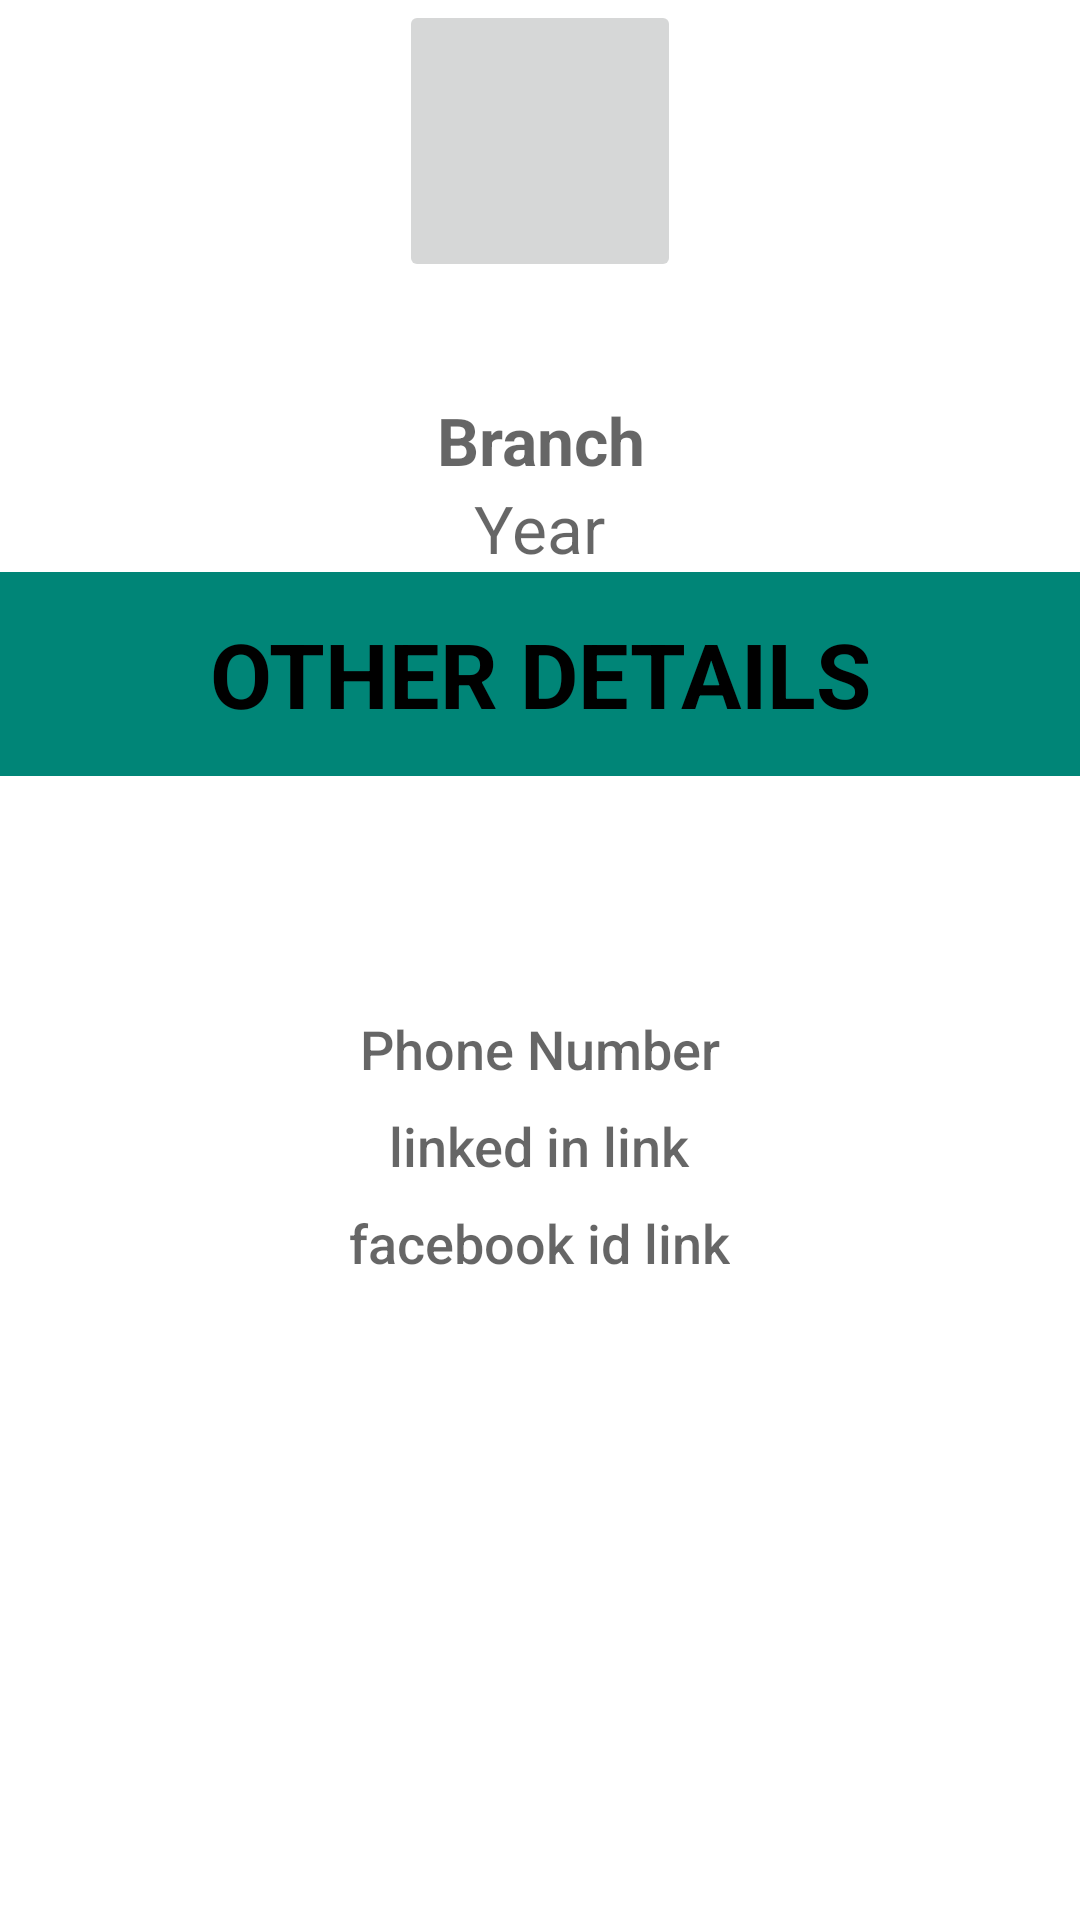

This screen was rendered from an Android layout file. Write that file and the resources it references.
<!-- AndroidManifest.xml: application theme AppTheme -->
<!-- res/layout/fragment_profile_others.xml -->
<?xml version="1.0" encoding="utf-8"?>
<LinearLayout xmlns:android="http://schemas.android.com/apk/res/android"
              xmlns:tools="http://schemas.android.com/tools"
              xmlns:app="http://schemas.android.com/apk/res-auto"
              android:layout_width="match_parent" android:layout_height="match_parent"
              tools:context=".views.ProfileOthers" android:orientation="vertical">

    <ImageButton
            app:srcCompat="@drawable/ic_baseline_person_24px"
            android:layout_width="94dp"
            android:layout_height="94dp" android:id="@+id/p_img"
            android:layout_gravity="center_horizontal"/>
    ]
    <TextView
            android:layout_width="match_parent"
            android:layout_height="38dp" android:id="@+id/text_name_p"
            android:layout_gravity="center"
            android:textSize="30sp" android:textStyle="bold"
            android:textAlignment="center"
            android:textAppearance="@style/TextAppearance.AppCompat.Button"
            android:textAllCaps="true"/>

    <TextView
            android:layout_gravity="center_horizontal"
            android:layout_width="wrap_content"
            android:layout_height="wrap_content" android:id="@+id/text_branch_p"
            android:gravity="center_horizontal"
            android:textSize="22sp" android:textStyle="bold"
            android:textAlignment="center" android:hint="Branch"
            android:textAllCaps="true"/>

    <TextView
            android:layout_width="wrap_content"
            android:layout_height="wrap_content" android:id="@+id/text_year_p"
            android:layout_gravity="center"
            android:textSize="22sp"
            android:textAlignment="center" android:hint="Year" android:singleLine="false"
            android:textAllCaps="false"/>

    <TextView
            android:text="Other Details"
            android:layout_width="match_parent"
            android:layout_height="68dp" android:id="@+id/textView" android:textStyle="bold" android:textSize="30sp"
            android:textAlignment="center" android:textColor="@android:color/black"
            android:textAllCaps="true" android:background="@color/colorPrimary" android:gravity="center_vertical"/>
    <TextView android:layout_width="wrap_content" android:layout_height="wrap_content"
              android:layout_gravity="center_horizontal"
              android:id="@+id/text_username_p"
              android:textAppearance="@style/TextAppearance.AppCompat.Button"
              android:textAlignment="center" android:textSize="22sp"
              android:gravity="center_horizontal"
              android:padding="4dp"
              android:textAllCaps="false"/>
    <TextView android:layout_width="wrap_content" android:layout_height="wrap_content"
              android:layout_gravity="center_horizontal"
              android:padding="4dp"
              android:id="@+id/text_email_p"
              android:textAppearance="@style/TextAppearance.AppCompat.Button"
              android:textAlignment="center" android:textSize="22sp"
              android:gravity="center_horizontal"
              android:textAllCaps="false"/>

    <TextView android:layout_width="wrap_content" android:layout_height="wrap_content"
              android:id="@+id/text_number_p"
              android:textAppearance="@style/TextAppearance.AppCompat.Button"
              android:textAlignment="center" android:textSize="18sp"
              android:padding="4dp"
              android:layout_gravity="center_horizontal"
              android:hint="Phone Number" android:textAllCaps="false"/>

    <TextView android:layout_width="wrap_content" android:layout_height="wrap_content"
              android:id="@+id/text_linkedin_p"
              android:textAppearance="@style/TextAppearance.AppCompat.Button"
              android:layout_gravity="center_horizontal"
              android:padding="4dp"
              android:textSize="18sp"
              android:textAlignment="center" android:hint="linked in link"
              android:textAllCaps="false"/>

    <TextView android:layout_width="wrap_content" android:layout_height="wrap_content"
              android:id="@+id/text_fb_p"
              android:textAppearance="@style/TextAppearance.AppCompat.Button"
              android:textSize="18sp"
              android:textAlignment="center"
              android:padding="4dp"
              android:layout_gravity="center_horizontal"
              android:hint="facebook id link" android:textAllCaps="false"/>

</LinearLayout>
<!-- resources referenced by this layout -->
<resources>
  <color name="colorPrimary">#008577</color>
  <style name="AppTheme" parent="Base.Theme.MaterialComponents.Light.DarkActionBar">
          
          <item name="colorPrimary">@color/colorPrimary</item>
          <item name="colorPrimaryDark">@color/colorPrimaryDark</item>
          <item name="colorAccent">@color/colorAccent</item>
          
          <item name="windowActionBar">false</item>
          <item name="windowNoTitle">true</item>
      </style>
  <color name="colorPrimaryDark">#00574b</color>
  <color name="colorAccent">#D81B60</color>
</resources>
